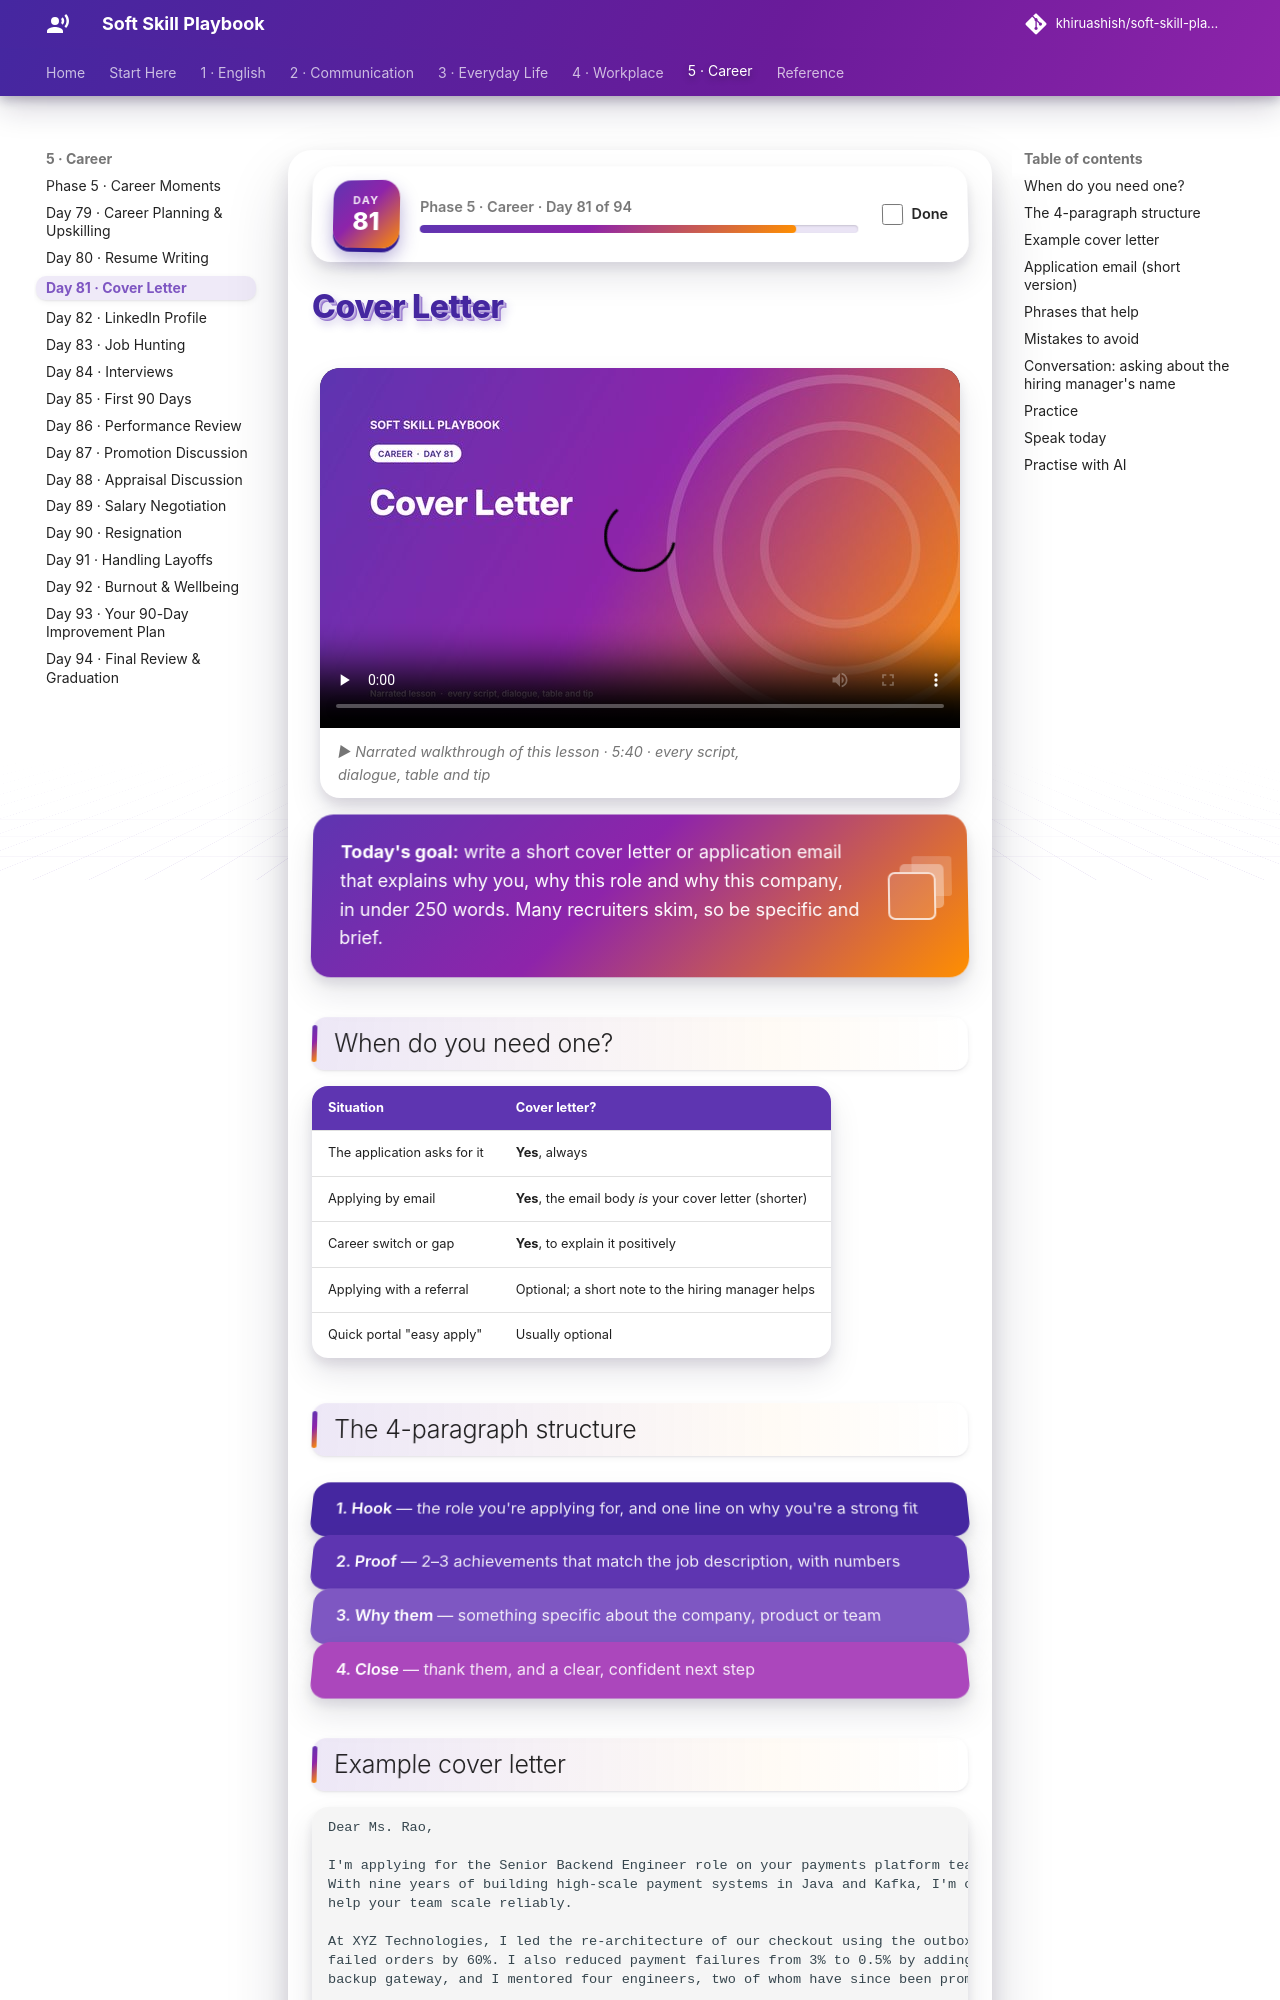

repository: khiruashish/soft-skill-playbook · page: career/cover-letter/index.html · generator: mkdocs

# Cover Letter

<div class="ssp-banner" markdown>
**Today's goal:** write a short cover letter or application email that explains why you, why this role
and why this company, in under 250 words. Many recruiters skim, so be specific and brief.
</div>

## When do you need one?

| Situation | Cover letter? |
|---|---|
| The application asks for it | **Yes**, always |
| Applying by email | **Yes**, the email body *is* your cover letter (shorter) |
| Career switch or gap | **Yes**, to explain it positively |
| Applying with a referral | Optional; a short note to the hiring manager helps |
| Quick portal "easy apply" | Usually optional |

## The 4-paragraph structure

<div class="ssp-stack">
<div>1. Hook <span>— the role you're applying for, and one line on why you're a strong fit</span></div>
<div>2. Proof <span>— 2–3 achievements that match the job description, with numbers</span></div>
<div>3. Why them <span>— something specific about the company, product or team</span></div>
<div>4. Close <span>— thank them, and a clear, confident next step</span></div>
</div>
